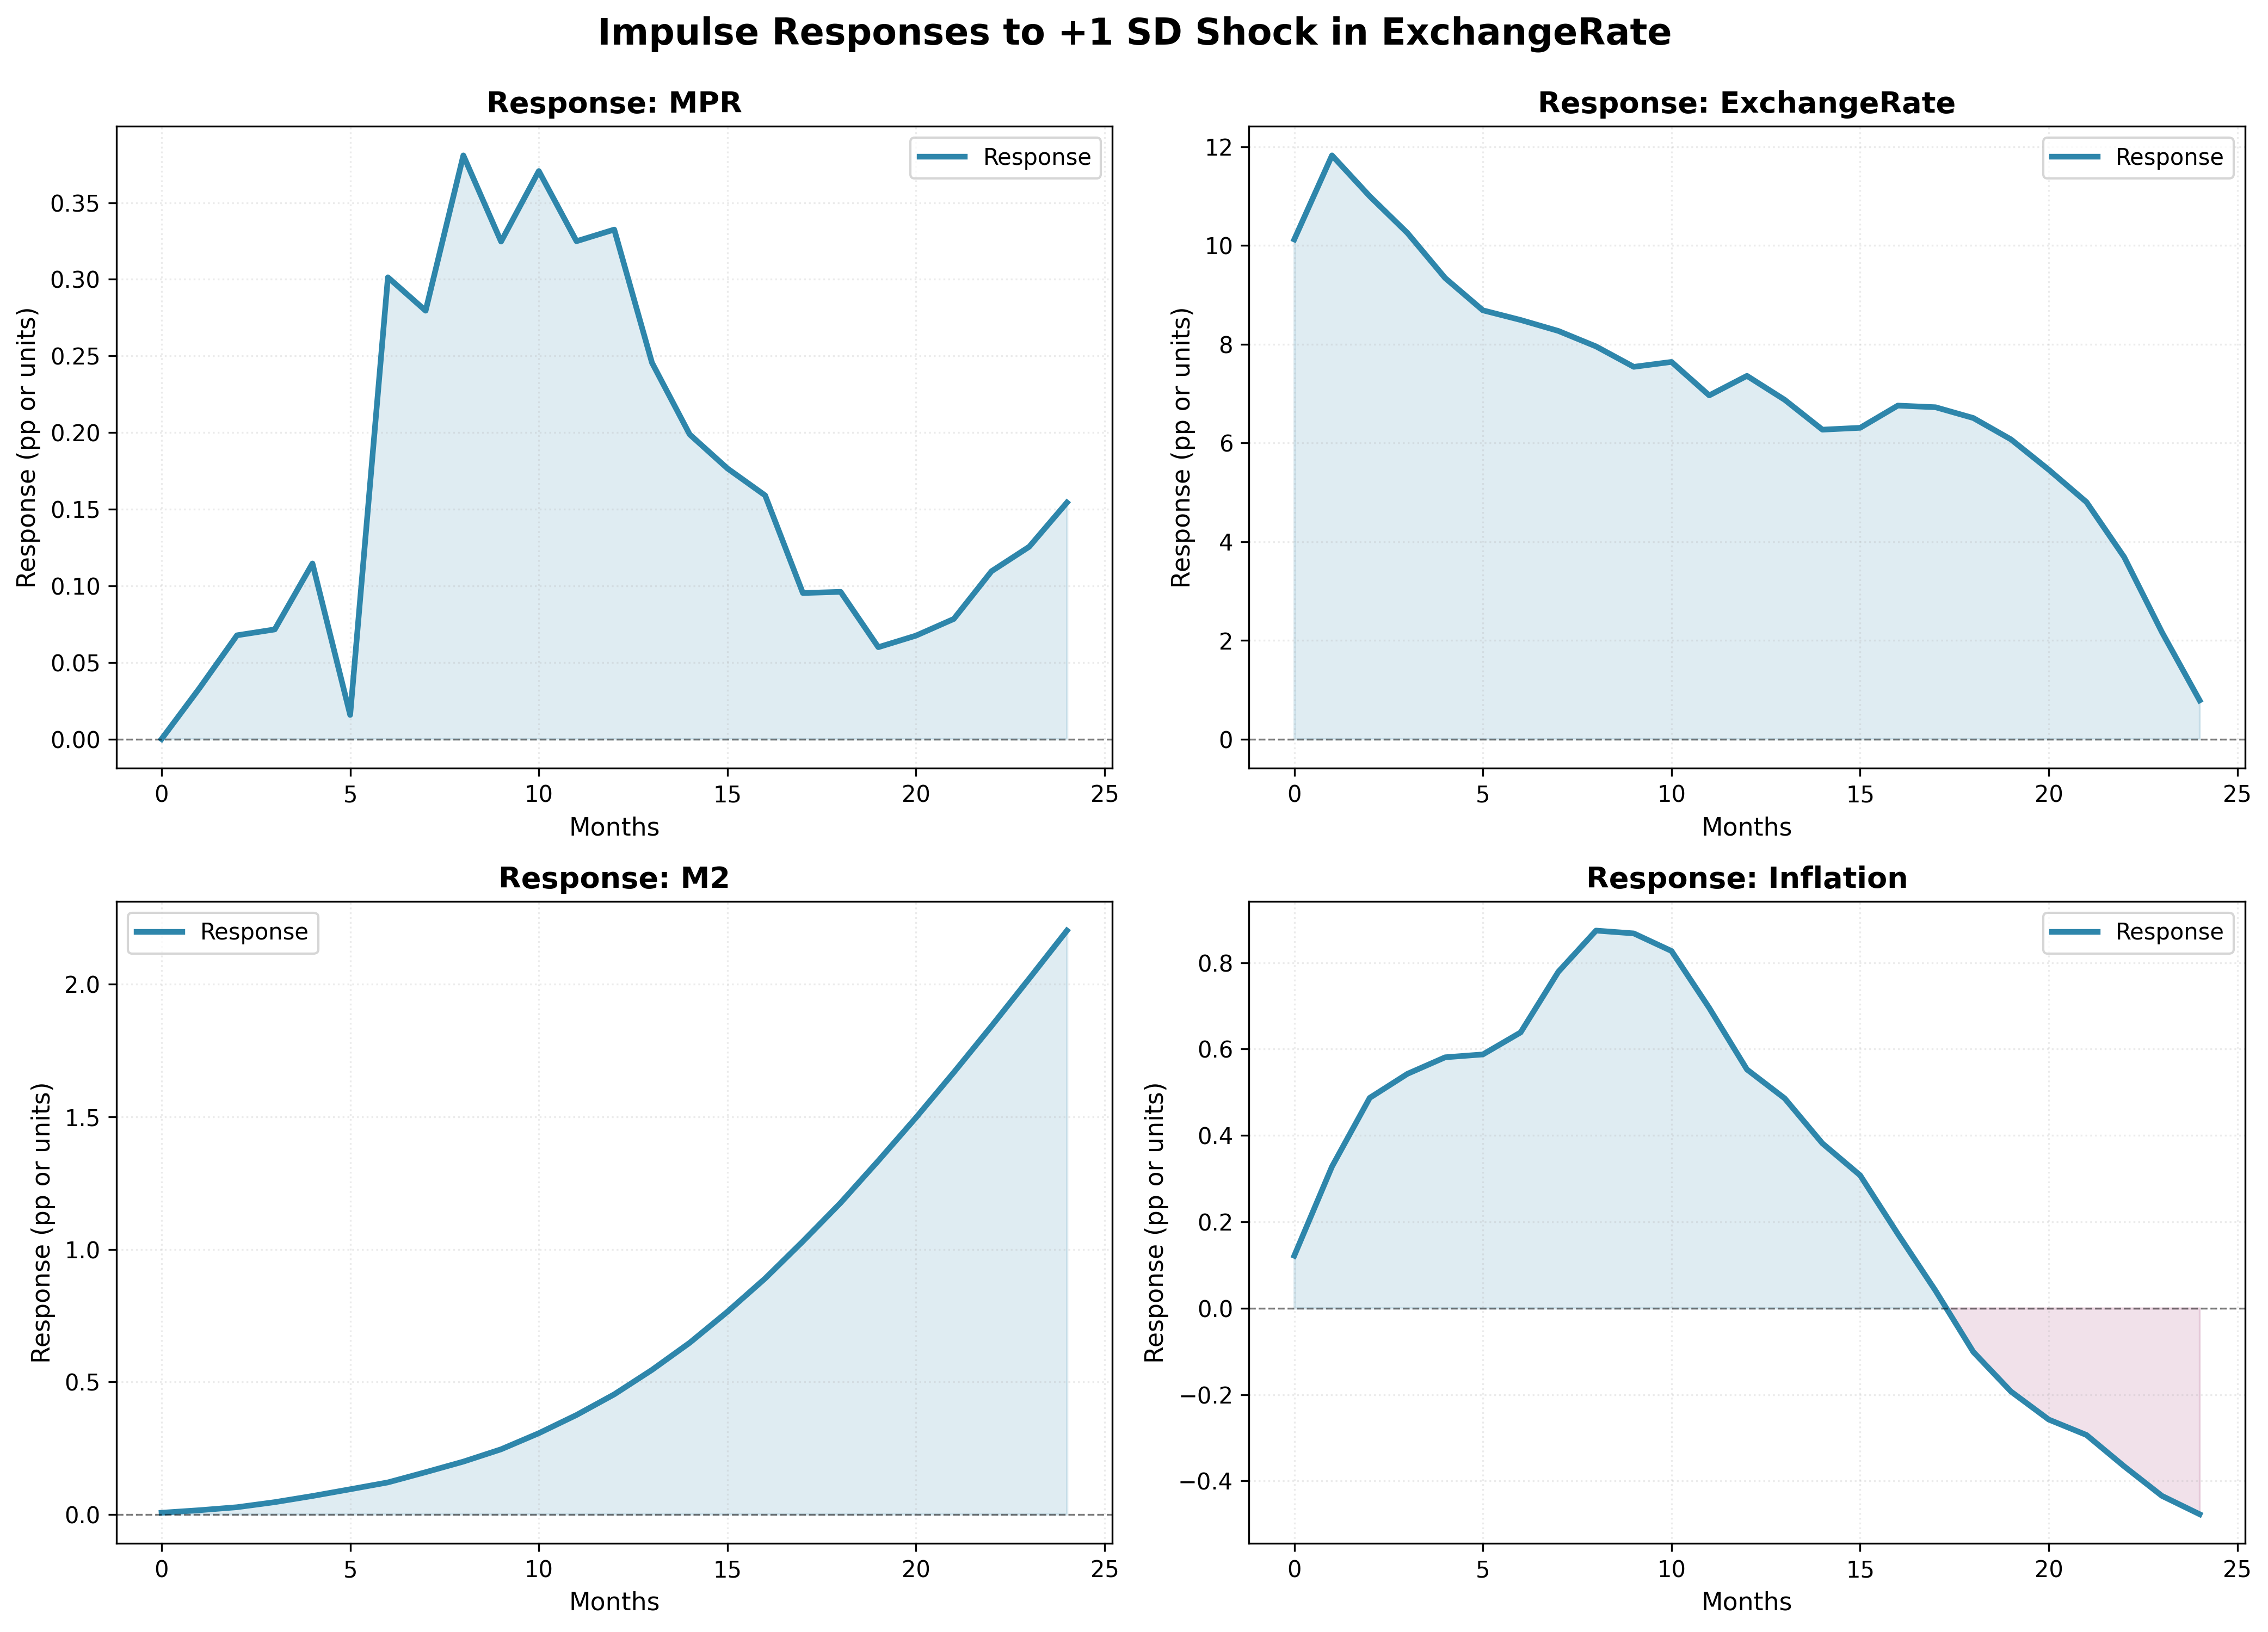

The table this chart was drawn from, first rows:
horizon, MPR, ExchangeRate, M2, Inflation
0, 0.0, 10.12, 0.005586, 0.1214
1, 0.03303, 11.83, 0.01516, 0.3279
2, 0.0677, 11, 0.02652, 0.487
3, 0.07152, 10.25, 0.0456, 0.5426
4, 0.1146, 9.341, 0.06885, 0.5809
5, 0.01572, 8.687, 0.09429, 0.5876
6, 0.3013, 8.492, 0.1201, 0.6385
7, 0.2795, 8.269, 0.1587, 0.779
8, 0.3809, 7.955, 0.1986, 0.8743
9, 0.3246, 7.542, 0.2451, 0.8678
10, 0.3707, 7.641, 0.3058, 0.8271
11, 0.3249, 6.963, 0.3746, 0.6952
12, 0.3325, 7.359, 0.4525, 0.5527
13, 0.2456, 6.874, 0.5448, 0.4859
14, 0.1988, 6.269, 0.6472, 0.3817
15, 0.1766, 6.306, 0.7642, 0.3077
16, 0.159, 6.757, 0.89, 0.1719
17, 0.09528, 6.723, 1.03, 0.04032
18, 0.09605, 6.505, 1.175, -0.1012
19, 0.05993, 6.071, 1.334, -0.1931
20, 0.0675, 5.457, 1.497, -0.2579
21, 0.07836, 4.801, 1.668, -0.2936
22, 0.1095, 3.686, 1.842, -0.3662
23, 0.1255, 2.166, 2.022, -0.4346
24, 0.1543, 0.7828, 2.203, -0.4771
